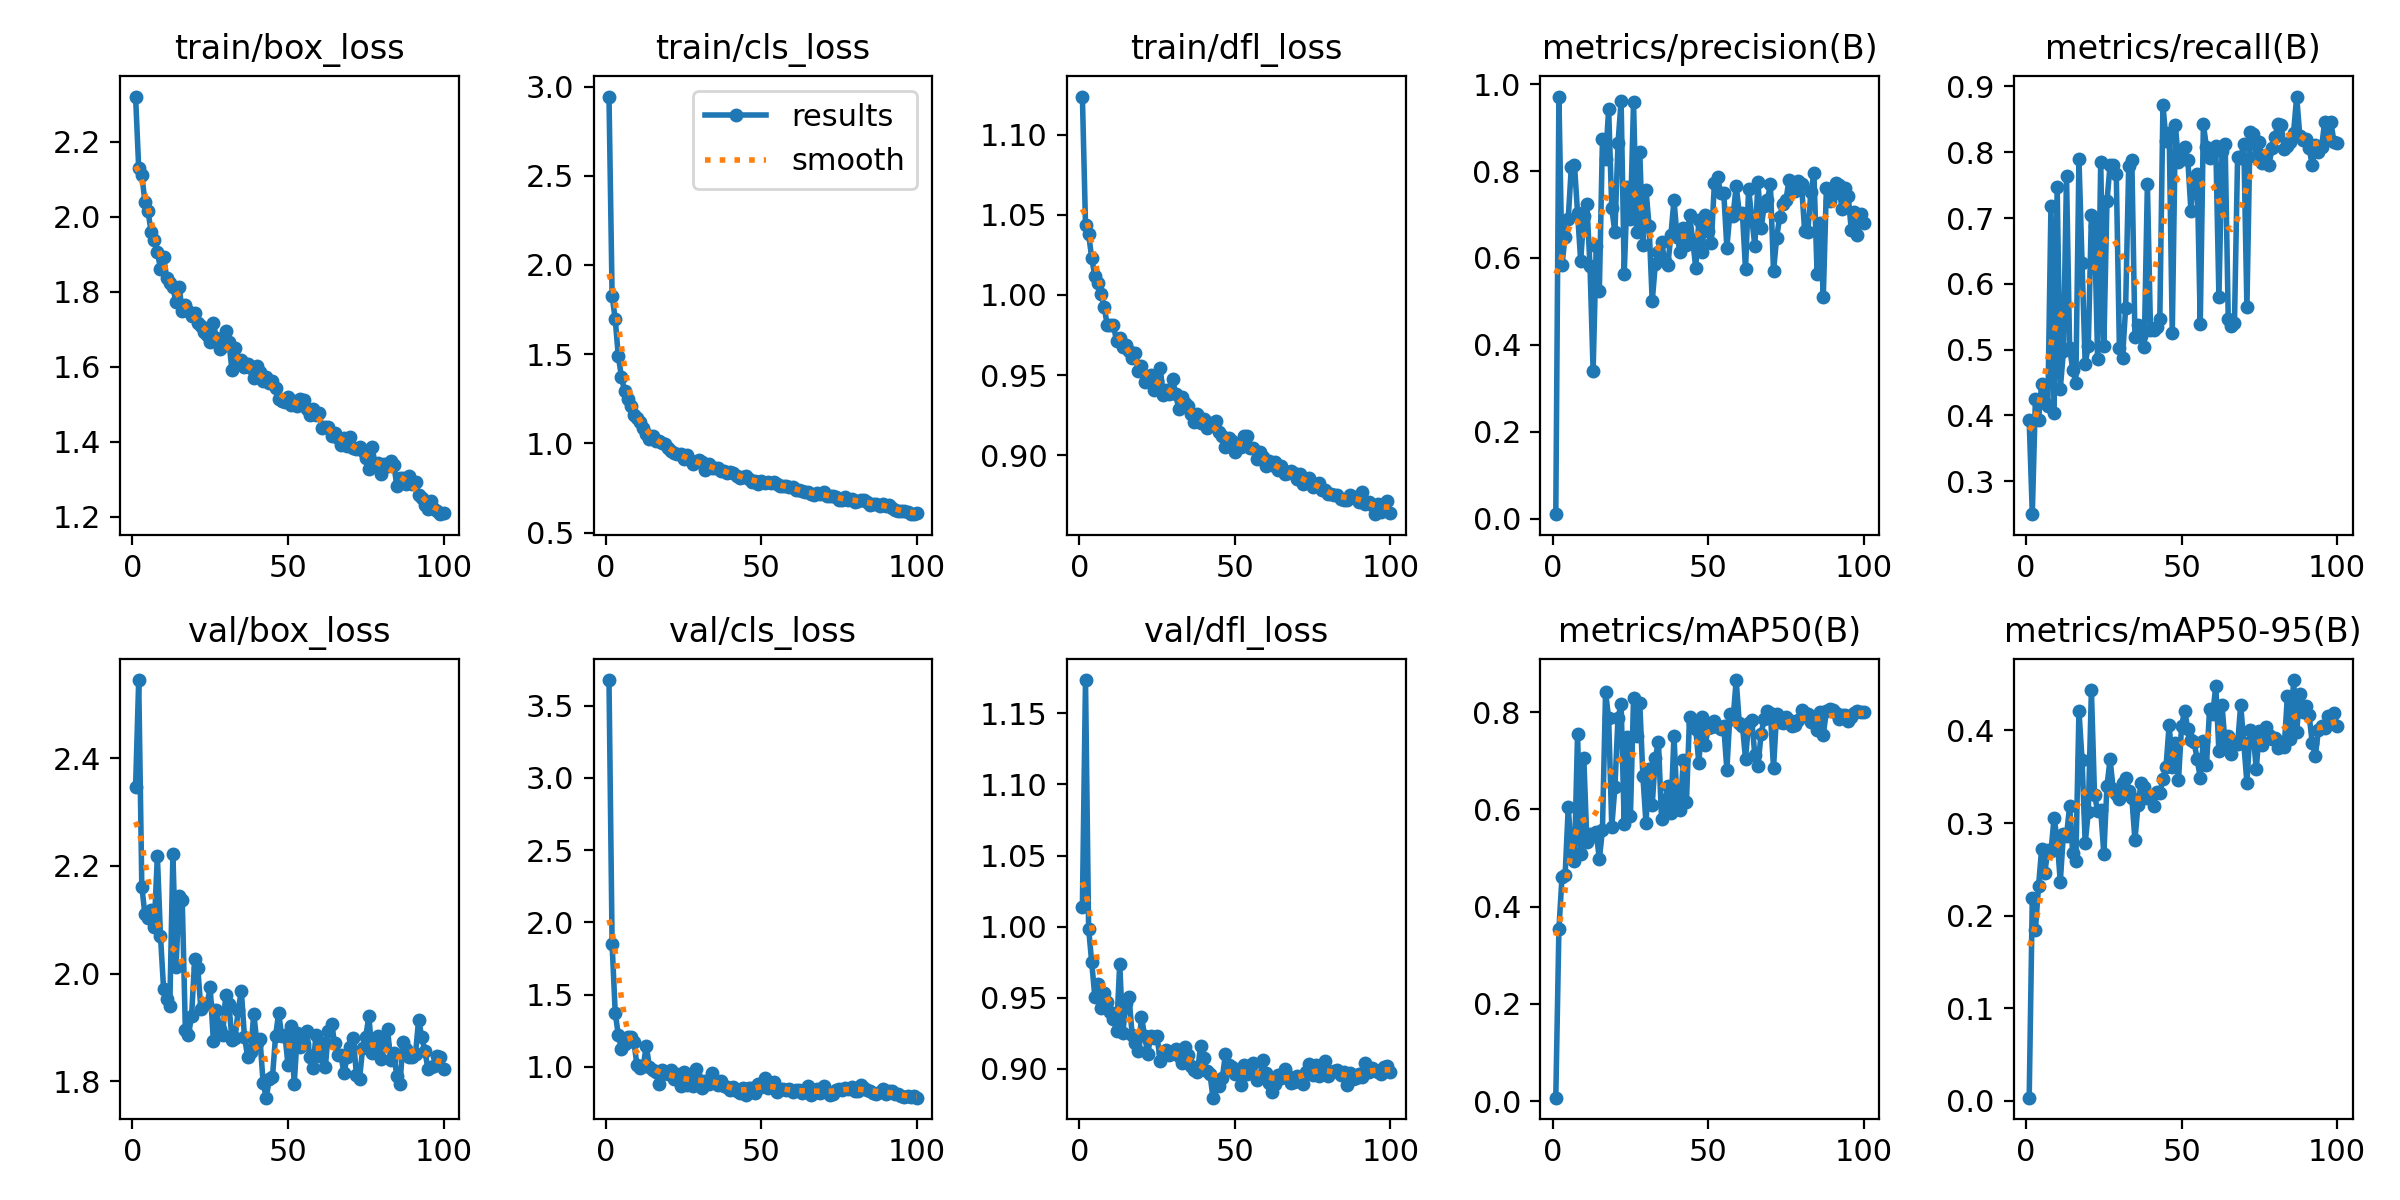

Source data for this figure (header and first rows):
epoch, time, train/box_loss, train/cls_loss, train/dfl_loss, metrics/precision(B), metrics/recall(B), metrics/mAP50(B), metrics/mAP50-95(B), val/box_loss, val/cls_loss, val/dfl_loss, lr/pg0, lr/pg1, lr/pg2
1, 4.947, 2.32, 2.944, 1.124, 0.01096, 0.3929, 0.00735, 0.00329, 2.347, 3.677, 1.014, 0.0005472, 0.0005472, 0.0005472
2, 8.652, 2.129, 1.829, 1.044, 0.9712, 0.25, 0.3538, 0.2188, 2.546, 1.852, 1.173, 0.001092, 0.001092, 0.001092
3, 12.21, 2.112, 1.696, 1.038, 0.585, 0.4257, 0.4612, 0.1844, 2.162, 1.374, 0.9987, 0.001626, 0.001626, 0.001626
4, 15.7, 2.039, 1.488, 1.023, 0.6489, 0.3929, 0.4642, 0.2317, 2.11, 1.219, 0.9749, 0.001617, 0.001617, 0.001617
5, 19.57, 2.014, 1.375, 1.012, 0.6905, 0.4478, 0.604, 0.2721, 2.103, 1.124, 0.9508, 0.001601, 0.001601, 0.001601
6, 23.55, 1.959, 1.293, 1.007, 0.8099, 0.4186, 0.5141, 0.246, 2.118, 1.162, 0.9599, 0.001584, 0.001584, 0.001584
7, 27.09, 1.937, 1.247, 1, 0.8146, 0.4148, 0.4947, 0.271, 2.086, 1.204, 0.9432, 0.001568, 0.001568, 0.001568
8, 30.65, 1.906, 1.212, 0.9926, 0.7034, 0.7185, 0.7555, 0.2693, 2.219, 1.208, 0.9535, 0.001551, 0.001551, 0.001551
9, 34.2, 1.861, 1.158, 0.9811, 0.5939, 0.4038, 0.5084, 0.3056, 2.07, 1.175, 0.947, 0.001535, 0.001535, 0.001535
10, 37.7, 1.893, 1.143, 0.981, 0.6959, 0.7472, 0.7058, 0.2816, 1.972, 1.01, 0.9398, 0.001518, 0.001518, 0.001518
11, 41.23, 1.836, 1.121, 0.981, 0.7231, 0.4405, 0.5335, 0.2366, 1.952, 0.9938, 0.9353, 0.001502, 0.001502, 0.001502
12, 44.74, 1.822, 1.088, 0.971, 0.5815, 0.4973, 0.5498, 0.288, 1.94, 1.006, 0.927, 0.001485, 0.001485, 0.001485
13, 48.24, 1.812, 1.053, 0.9733, 0.3391, 0.7637, 0.5454, 0.2862, 2.223, 1.145, 0.9741, 0.001469, 0.001469, 0.001469
14, 51.73, 1.771, 1.026, 0.9672, 0.627, 0.5028, 0.5528, 0.3183, 2.013, 1.001, 0.9251, 0.001452, 0.001452, 0.001452
15, 55.25, 1.813, 1.04, 0.969, 0.5236, 0.4698, 0.4974, 0.2673, 2.144, 0.9815, 0.9466, 0.001436, 0.001436, 0.001436
16, 58.75, 1.748, 1.012, 0.9649, 0.8731, 0.449, 0.5575, 0.2594, 2.136, 0.9642, 0.9505, 0.001419, 0.001419, 0.001419
17, 62.26, 1.764, 1.013, 0.9607, 0.8283, 0.7902, 0.841, 0.4212, 1.895, 0.8821, 0.9239, 0.001403, 0.001403, 0.001403
18, 65.74, 1.748, 1.002, 0.9641, 0.9421, 0.6316, 0.787, 0.3681, 1.885, 0.9761, 0.9181, 0.001386, 0.001386, 0.001386
19, 69.25, 1.735, 0.995, 0.9526, 0.7144, 0.4783, 0.5641, 0.2784, 1.921, 0.9553, 0.9125, 0.00137, 0.00137, 0.00137
20, 72.76, 1.742, 0.9757, 0.9559, 0.6587, 0.5057, 0.6452, 0.3115, 2.027, 0.9477, 0.9366, 0.001353, 0.001353, 0.001353
21, 76.27, 1.716, 0.9551, 0.9456, 0.8639, 0.7045, 0.7881, 0.4439, 2.009, 0.9763, 0.9233, 0.001337, 0.001337, 0.001337
22, 79.79, 1.709, 0.9464, 0.9481, 0.9613, 0.6879, 0.8158, 0.3305, 1.934, 0.9193, 0.9107, 0.00132, 0.00132, 0.00132
23, 83.29, 1.692, 0.9414, 0.9499, 0.5642, 0.4863, 0.5704, 0.3131, 1.943, 0.9483, 0.9232, 0.001304, 0.001304, 0.001304
24, 86.89, 1.685, 0.9391, 0.9405, 0.7631, 0.7858, 0.7491, 0.3143, 1.944, 0.8686, 0.922, 0.001287, 0.001287, 0.001287
25, 90.42, 1.666, 0.9101, 0.9461, 0.6898, 0.505, 0.5867, 0.2665, 1.974, 0.9625, 0.9233, 0.001271, 0.001271, 0.001271
26, 93.99, 1.716, 0.9332, 0.9546, 0.9584, 0.7253, 0.8288, 0.3399, 1.874, 0.8762, 0.9056, 0.001254, 0.001254, 0.001254
27, 97.5, 1.675, 0.9086, 0.9373, 0.6593, 0.7802, 0.7506, 0.3687, 1.932, 0.9197, 0.9112, 0.001238, 0.001238, 0.001238
28, 101, 1.647, 0.887, 0.9409, 0.8448, 0.7807, 0.8184, 0.3369, 1.897, 0.8709, 0.913, 0.001221, 0.001221, 0.001221
29, 104.6, 1.656, 0.8979, 0.938, 0.6288, 0.7665, 0.6689, 0.3313, 1.886, 0.9859, 0.9098, 0.001205, 0.001205, 0.001205
30, 108.1, 1.695, 0.9061, 0.9476, 0.7572, 0.5028, 0.5711, 0.3261, 1.96, 0.9109, 0.9119, 0.001188, 0.001188, 0.001188
31, 111.6, 1.666, 0.8942, 0.9379, 0.673, 0.4866, 0.6837, 0.3432, 1.943, 0.8552, 0.9141, 0.001172, 0.001172, 0.001172
32, 115.1, 1.59, 0.8534, 0.9286, 0.5002, 0.5632, 0.6096, 0.3492, 1.877, 0.9008, 0.9089, 0.001155, 0.001155, 0.001155
33, 119, 1.651, 0.8835, 0.9362, 0.5857, 0.7797, 0.7053, 0.3342, 1.881, 0.8791, 0.9041, 0.001139, 0.001139, 0.001139
34, 123.3, 1.608, 0.86, 0.9322, 0.6131, 0.7889, 0.7394, 0.3272, 1.933, 0.9582, 0.9156, 0.001122, 0.001122, 0.001122
35, 127.1, 1.618, 0.8643, 0.9308, 0.6365, 0.5192, 0.5804, 0.2815, 1.967, 0.903, 0.9099, 0.001106, 0.001106, 0.001106
36, 130.7, 1.598, 0.8615, 0.9258, 0.5938, 0.5372, 0.6142, 0.32, 1.882, 0.8782, 0.9018, 0.001089, 0.001089, 0.001089
37, 134.1, 1.607, 0.8439, 0.9206, 0.5828, 0.5214, 0.6474, 0.3436, 1.846, 0.901, 0.899, 0.001073, 0.001073, 0.001073
38, 137.7, 1.597, 0.8444, 0.9254, 0.6523, 0.5047, 0.5925, 0.3389, 1.854, 0.8699, 0.8981, 0.001056, 0.001056, 0.001056
39, 141.2, 1.569, 0.8331, 0.9203, 0.7332, 0.7523, 0.7511, 0.3273, 1.925, 0.8585, 0.9162, 0.00104, 0.00104, 0.00104
40, 144.7, 1.602, 0.8404, 0.9225, 0.6485, 0.5302, 0.6093, 0.328, 1.872, 0.8368, 0.908, 0.001023, 0.001023, 0.001023
41, 148.2, 1.587, 0.8353, 0.9169, 0.6135, 0.5302, 0.5984, 0.3186, 1.878, 0.8608, 0.8987, 0.001007, 0.001007, 0.001007
42, 151.7, 1.562, 0.8157, 0.9199, 0.6697, 0.5342, 0.7006, 0.3334, 1.796, 0.8352, 0.8964, 0.0009904, 0.0009904, 0.0009904
43, 155.2, 1.572, 0.8062, 0.9203, 0.6291, 0.5467, 0.6141, 0.3329, 1.769, 0.8169, 0.8798, 0.0009739, 0.0009739, 0.0009739
44, 158.7, 1.555, 0.8101, 0.921, 0.6982, 0.8723, 0.7899, 0.3476, 1.803, 0.8523, 0.8917, 0.0009574, 0.0009574, 0.0009574
45, 162.2, 1.562, 0.819, 0.9147, 0.642, 0.8175, 0.7758, 0.3611, 1.807, 0.8058, 0.8883, 0.0009409, 0.0009409, 0.0009409
46, 165.7, 1.544, 0.8005, 0.9119, 0.5774, 0.8299, 0.7646, 0.4064, 1.884, 0.8559, 0.8939, 0.0009244, 0.0009244, 0.0009244
47, 169.3, 1.514, 0.7836, 0.9053, 0.6868, 0.5247, 0.6944, 0.3607, 1.926, 0.8538, 0.9106, 0.0009078, 0.0009078, 0.0009078
48, 172.8, 1.508, 0.7866, 0.9107, 0.6142, 0.8407, 0.7888, 0.386, 1.883, 0.8161, 0.9028, 0.0008913, 0.0008913, 0.0008913
49, 176.2, 1.505, 0.7746, 0.9087, 0.6992, 0.7857, 0.7323, 0.3463, 1.887, 0.8784, 0.9016, 0.0008748, 0.0008748, 0.0008748
50, 179.7, 1.519, 0.7893, 0.9017, 0.662, 0.7912, 0.7664, 0.4052, 1.83, 0.8602, 0.8968, 0.0008583, 0.0008583, 0.0008583
51, 183.3, 1.498, 0.7781, 0.9072, 0.6344, 0.8077, 0.7696, 0.4215, 1.903, 0.9225, 0.897, 0.0008418, 0.0008418, 0.0008418
52, 186.8, 1.509, 0.7836, 0.9051, 0.7733, 0.7887, 0.7807, 0.4011, 1.794, 0.8516, 0.8886, 0.0008253, 0.0008253, 0.0008253
53, 190.3, 1.495, 0.7757, 0.9116, 0.7856, 0.711, 0.769, 0.3903, 1.889, 0.8721, 0.9031, 0.0008088, 0.0008088, 0.0008088
54, 193.8, 1.514, 0.7821, 0.9117, 0.7493, 0.7587, 0.7651, 0.3879, 1.863, 0.8989, 0.8968, 0.0007923, 0.0007923, 0.0007923
55, 197.3, 1.51, 0.7749, 0.9041, 0.7496, 0.7672, 0.771, 0.3688, 1.869, 0.8254, 0.8984, 0.0007758, 0.0007758, 0.0007758
56, 200.8, 1.486, 0.7609, 0.9043, 0.624, 0.5395, 0.6816, 0.349, 1.893, 0.8455, 0.9042, 0.0007593, 0.0007593, 0.0007593
57, 204.3, 1.471, 0.7613, 0.8973, 0.7041, 0.8424, 0.7961, 0.3886, 1.845, 0.8469, 0.8921, 0.0007428, 0.0007428, 0.0007428
58, 207.8, 1.488, 0.7586, 0.9019, 0.6976, 0.8077, 0.7854, 0.3625, 1.824, 0.8393, 0.8936, 0.0007263, 0.0007263, 0.0007263
59, 211.3, 1.472, 0.7565, 0.8987, 0.7656, 0.7912, 0.8658, 0.4231, 1.886, 0.8478, 0.9064, 0.0007098, 0.0007098, 0.0007098
60, 214.8, 1.475, 0.7553, 0.8934, 0.7032, 0.8022, 0.7767, 0.4178, 1.846, 0.8286, 0.8971, 0.0006933, 0.0006933, 0.0006933
... 40 more rows
